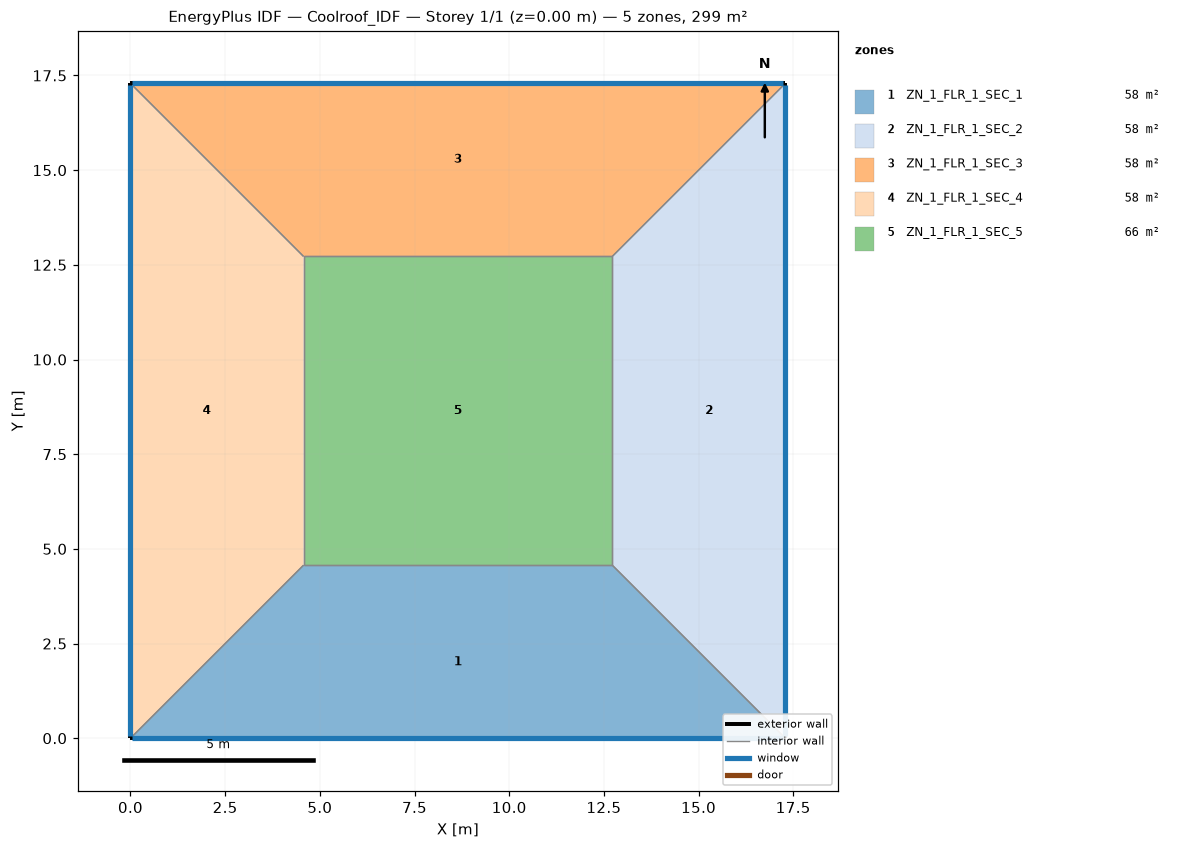
=== STOREY PLAN SPEC (per zone: floor XY polygon, exterior-wall plan segments, windows/doors) ===
zone 1: ZN_1_FLR_1_SEC_1  (58.1 m²)
  floor: (4.57, 4.57) (12.72, 4.57) (17.29, 0.00) (0.00, 0.00)
  exterior wall: (0.00, 0.00) – (17.29, 0.00)  [17.3 m]
    window: (0.05, 0.00) – (17.24, 0.00)  [18.2 m²]
  interior walls: 3
zone 2: ZN_1_FLR_1_SEC_2  (58.1 m²)
  floor: (12.72, 4.57) (12.72, 12.72) (17.29, 17.29) (17.29, 0.00)
  exterior wall: (17.29, 0.00) – (17.29, 17.29)  [17.3 m]
    window: (17.29, 0.05) – (17.29, 17.24)  [18.2 m²]
  interior walls: 3
zone 3: ZN_1_FLR_1_SEC_3  (58.1 m²)
  floor: (0.00, 17.29) (17.29, 17.29) (12.72, 12.72) (4.57, 12.72)
  exterior wall: (17.29, 17.29) – (0.00, 17.29)  [17.3 m]
    window: (17.24, 17.29) – (0.05, 17.29)  [18.2 m²]
  interior walls: 3
zone 4: ZN_1_FLR_1_SEC_4  (58.1 m²)
  floor: (0.00, 17.29) (4.57, 12.72) (4.57, 4.57) (0.00, 0.00)
  exterior wall: (0.00, 17.29) – (0.00, 0.00)  [17.3 m]
    window: (0.00, 17.24) – (0.00, 0.05)  [18.2 m²]
  interior walls: 3
zone 5: ZN_1_FLR_1_SEC_5  (66.4 m²)
  floor: (4.57, 12.72) (12.72, 12.72) (12.72, 4.57) (4.57, 4.57)
  interior walls: 4

=== DERIVED (storey summary) ===
Building: Coolroof_IDF
Storey: 1 of 1  (floor level z = 0.00 m)
Storey gross floor area: 299.0 m²
Zones on this storey: 5
  - ZN_1_FLR_1_SEC_1: floor 58.1 m²; exterior wall 17.3 m (60.5 m²); 1 window(s) 18.2 m²; WWR 30.0%
  - ZN_1_FLR_1_SEC_2: floor 58.1 m²; exterior wall 17.3 m (60.5 m²); 1 window(s) 18.2 m²; WWR 30.0%
  - ZN_1_FLR_1_SEC_3: floor 58.1 m²; exterior wall 17.3 m (60.5 m²); 1 window(s) 18.2 m²; WWR 30.0%
  - ZN_1_FLR_1_SEC_4: floor 58.1 m²; exterior wall 17.3 m (60.5 m²); 1 window(s) 18.2 m²; WWR 30.0%
  - ZN_1_FLR_1_SEC_5: floor 66.4 m²
Zone adjacency (shared interzone walls):
  - ZN_1_FLR_1_SEC_1 ↔ ZN_1_FLR_1_SEC_2
  - ZN_1_FLR_1_SEC_1 ↔ ZN_1_FLR_1_SEC_4
  - ZN_1_FLR_1_SEC_1 ↔ ZN_1_FLR_1_SEC_5
  - ZN_1_FLR_1_SEC_2 ↔ ZN_1_FLR_1_SEC_3
  - ZN_1_FLR_1_SEC_2 ↔ ZN_1_FLR_1_SEC_5
  - ZN_1_FLR_1_SEC_3 ↔ ZN_1_FLR_1_SEC_4
  - ZN_1_FLR_1_SEC_3 ↔ ZN_1_FLR_1_SEC_5
  - ZN_1_FLR_1_SEC_4 ↔ ZN_1_FLR_1_SEC_5